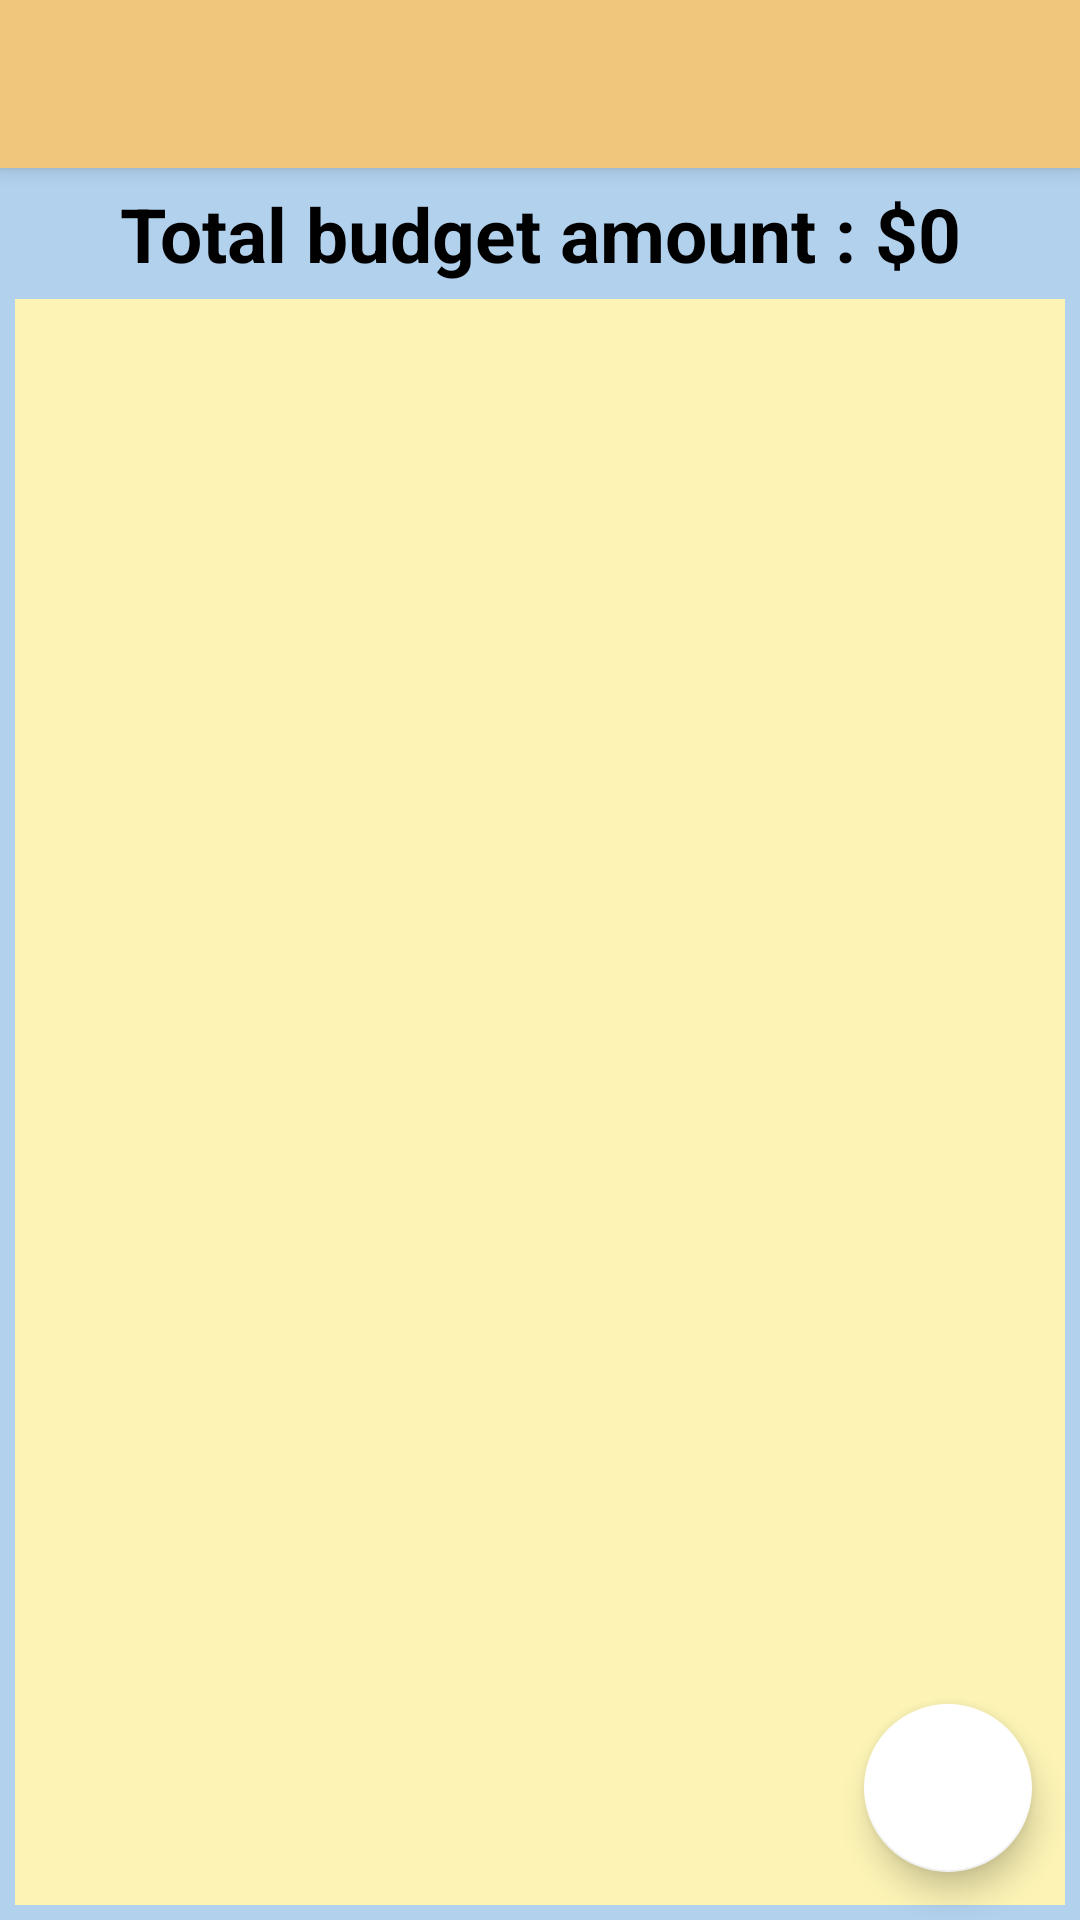

Android layout source for this screen:
<!-- AndroidManifest.xml: application theme Theme.ToDoList_App -->
<!-- res/layout/activity_budget.xml -->
<?xml version="1.0" encoding="utf-8"?>
<LinearLayout xmlns:android="http://schemas.android.com/apk/res/android"
    xmlns:app="http://schemas.android.com/apk/res-auto"
    xmlns:tools="http://schemas.android.com/tools"
    android:layout_width="match_parent"
    android:layout_height="match_parent"
    android:background="#b1d1ed "
    android:orientation="vertical"
    tools:context=".BudgetActivity">

    <androidx.appcompat.widget.Toolbar
        android:id="@+id/toolbar"
        android:layout_width="match_parent"
        android:layout_height="wrap_content"
        android:background="#efc67c "
        android:elevation="4dp"
        android:theme="@style/ThemeOverlay.AppCompat.Dark.ActionBar"
        app:popupTheme="@style/ThemeOverlay.AppCompat.Light" />

    <TextView
        android:id="@+id/totalBudgetAmountTextView"
        android:layout_width="match_parent"
        android:layout_height="wrap_content"
        android:layout_margin="5dp"
        android:text="Total budget amount : $0"
        android:textAlignment="center"
        android:textColor="#000"
        android:textSize="25sp"
        android:textStyle="bold" />

    <androidx.coordinatorlayout.widget.CoordinatorLayout
        android:layout_width="match_parent"
        android:layout_height="match_parent">

        <androidx.recyclerview.widget.RecyclerView
            android:id="@+id/recycleView"
            android:layout_width="match_parent"
            android:layout_height="match_parent"
            android:layout_marginLeft="5dp"
            android:layout_marginRight="5dp"
            android:layout_marginBottom="5dp"
            android:background="#fcf3b5 " />

        <com.google.android.material.floatingactionbutton.FloatingActionButton
            android:id="@+id/fab"
            android:layout_width="wrap_content"
            android:layout_height="wrap_content"
            android:layout_gravity="bottom|end"
            android:layout_margin="16dp"
            android:src="@drawable/ic_add"
            app:backgroundTint="#fff"
            app:fabSize="normal" />
    </androidx.coordinatorlayout.widget.CoordinatorLayout>


</LinearLayout>
<!-- resources referenced by this layout -->
<resources>
  <style name="Theme.ToDoList_App" parent="Theme.MaterialComponents.DayNight.NoActionBar">
          
          <item name="colorPrimary">@color/purple_500</item>
          <item name="colorPrimaryVariant">@color/purple_700</item>
          <item name="colorOnPrimary">@color/white</item>
          
          <item name="colorSecondary">@color/teal_200</item>
          <item name="colorSecondaryVariant">@color/teal_700</item>
          <item name="colorOnSecondary">@color/black</item>
          
          <item name="android:statusBarColor" tools:targetApi="l">?attr/colorPrimaryVariant</item>
          
      </style>
  <!-- not gathered from this repository: default colours our renderer supplied (Android Studio template values) -->
  <color name="purple_500">#FF6200EE</color>
  <color name="purple_700">#FF3700B3</color>
  <color name="teal_200">#FF03DAC5</color>
  <color name="teal_700">#FF018786</color>
  <color name="black">#FF000000</color>
  <color name="white">#FFFFFFFF</color>
</resources>
